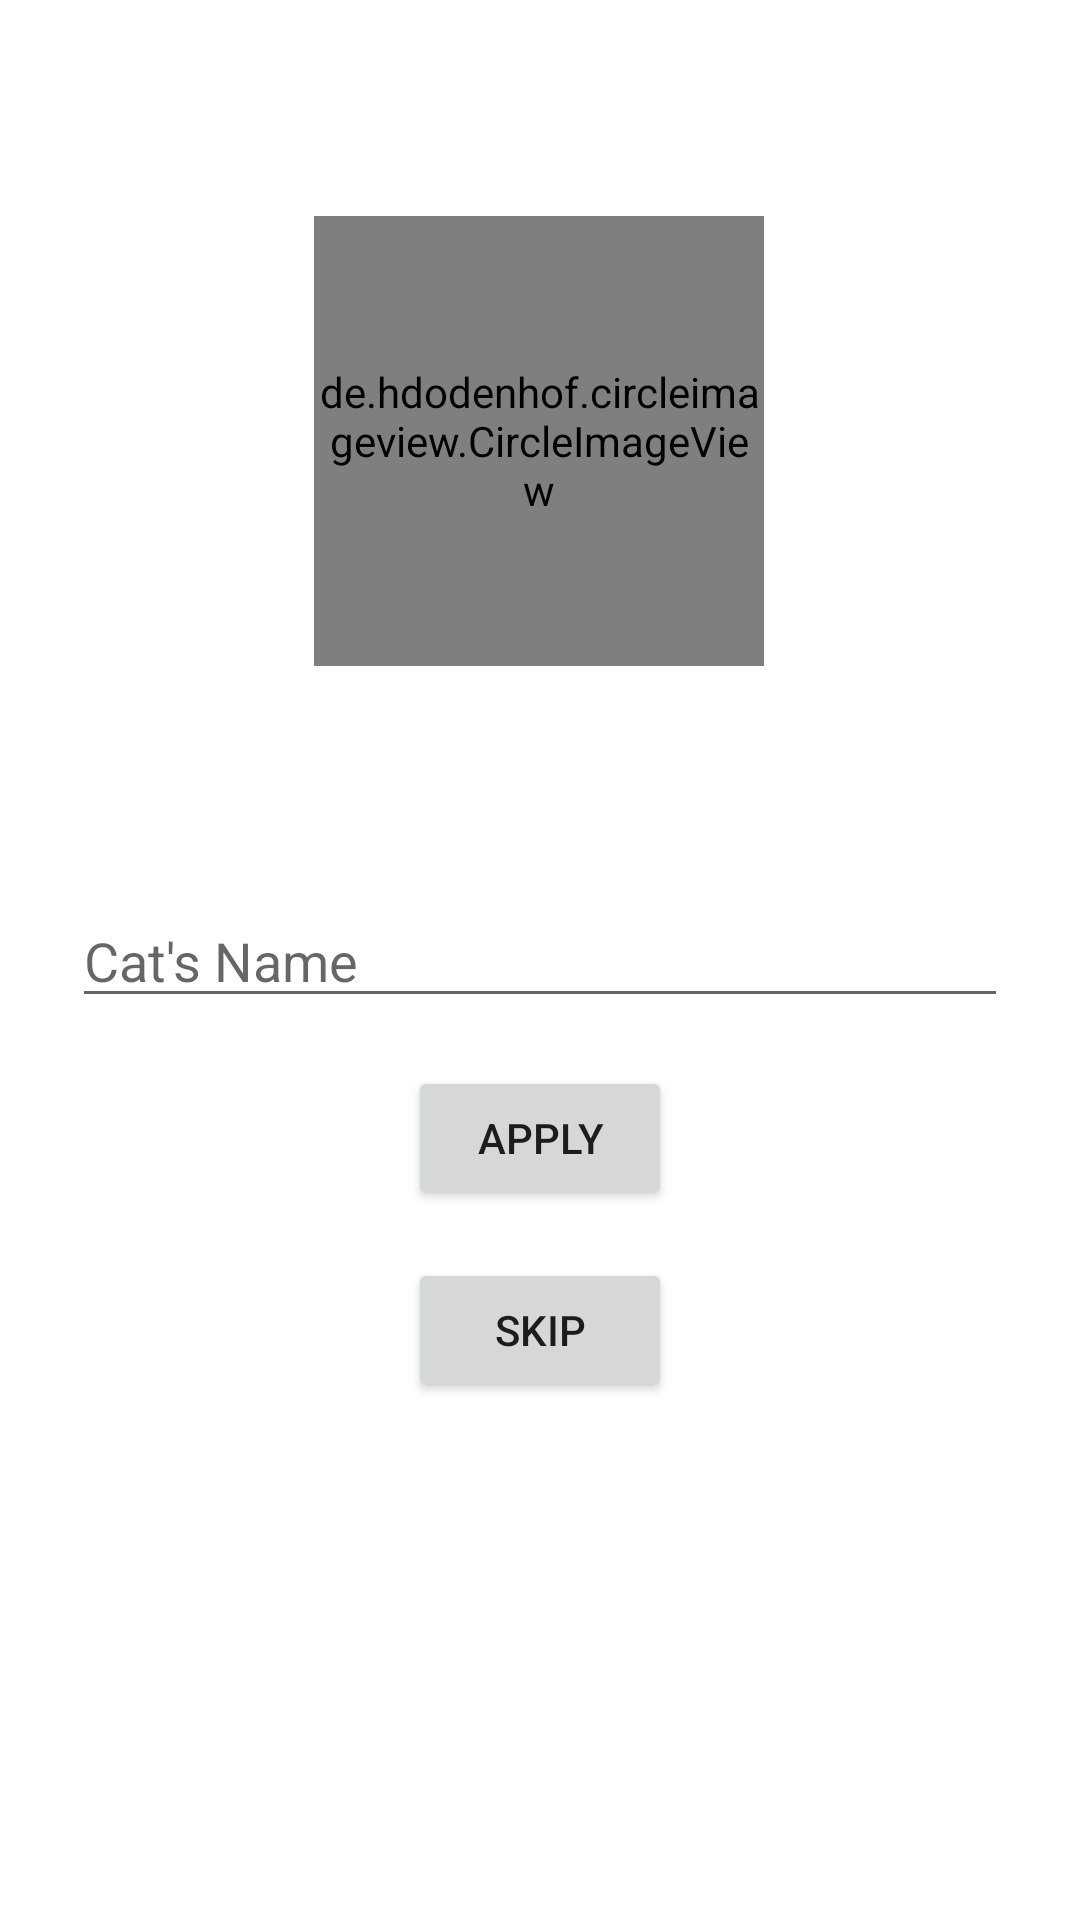

Write the Android layout XML for this screen, with the resource values it uses.
<!-- AndroidManifest.xml: application theme Theme.MeowSo -->
<!-- res/layout/activity_set_username.xml -->
<?xml version="1.0" encoding="utf-8"?>
<androidx.constraintlayout.widget.ConstraintLayout xmlns:android="http://schemas.android.com/apk/res/android"
    xmlns:app="http://schemas.android.com/apk/res-auto"
    xmlns:tools="http://schemas.android.com/tools"
    android:layout_width="match_parent"
    android:layout_height="match_parent"
    tools:context=".ui.auth.signup.signupfinalstep.setusername.ProfileImageUsernameActivity">


    <ProgressBar
        android:id="@+id/load"
        style="?android:attr/progressBarStyleHorizontal"
        android:layout_width="match_parent"
        android:visibility="gone"
        android:layout_height="wrap_content"
        android:indeterminate="true"
        app:layout_constraintTop_toTopOf="parent" />

    <de.hdodenhof.circleimageview.CircleImageView
        android:id="@+id/iv_profile_picture"
        android:layout_width="150dp"
        android:layout_height="150dp"
        android:layout_marginTop="72dp"
        android:clickable="true"
        android:focusable="true"
        app:layout_constraintEnd_toEndOf="parent"
        app:layout_constraintHorizontal_bias="0.498"
        app:layout_constraintStart_toStartOf="parent"
        app:layout_constraintTop_toTopOf="parent"
        tools:src="@drawable/ic_launcher_background" />

    <EditText
        android:id="@+id/edt_username"
        android:layout_width="0dp"
        android:layout_height="wrap_content"
        android:layout_marginStart="24dp"
        android:layout_marginEnd="24dp"
        android:hint="@string/prompt_name"
        android:inputType="textPersonName"
        android:selectAllOnFocus="true"
        app:layout_constraintBottom_toBottomOf="parent"
        app:layout_constraintEnd_toEndOf="parent"
        app:layout_constraintHorizontal_bias="0.0"
        app:layout_constraintStart_toStartOf="parent"
        app:layout_constraintTop_toBottomOf="@id/iv_profile_picture"
        app:layout_constraintVertical_bias="0.202" />

    <Button
        android:id="@+id/btn_apply"
        android:layout_width="wrap_content"
        android:layout_height="wrap_content"
        app:layout_constraintTop_toBottomOf="@id/edt_username"
        app:layout_constraintStart_toStartOf="parent"
        app:layout_constraintEnd_toEndOf="parent"
        android:layout_marginTop="@dimen/margin_padding_size_medium"
        android:text="Apply" />

    <Button
        android:id="@+id/btn_skip"
        android:layout_width="wrap_content"
        android:layout_height="wrap_content"
        app:layout_constraintTop_toBottomOf="@id/btn_apply"
        app:layout_constraintStart_toStartOf="parent"
        app:layout_constraintEnd_toEndOf="parent"
        android:layout_marginTop="@dimen/margin_padding_size_medium"
        android:text="Skip" />


</androidx.constraintlayout.widget.ConstraintLayout>
<!-- resources referenced by this layout -->
<resources>
  <dimen name="margin_padding_size_medium">16dp</dimen>
  <string name="prompt_name">Cat\'s Name</string>
  <style name="Theme.MeowSo" parent="Theme.MaterialComponents.DayNight.NoActionBar">
          
          <item name="colorPrimary">@android:color/holo_orange_light</item>
          <item name="colorPrimaryVariant">@color/purple_700</item>
          <item name="colorOnPrimary">@color/white</item>
          
          <item name="colorSecondary">@color/teal_200</item>
          <item name="colorSecondaryVariant">@color/teal_700</item>
          <item name="colorOnSecondary">@color/black</item>
          
          <item name="android:statusBarColor" tools:targetApi="l">@android:color/holo_orange_light
          </item>
          
      </style>
  <!-- not gathered from this repository: default colours our renderer supplied (Android Studio template values) -->
  <color name="purple_700">#FF3700B3</color>
  <color name="teal_200">#FF03DAC5</color>
  <color name="teal_700">#FF018786</color>
  <color name="black">#FF000000</color>
  <color name="white">#FFFFFFFF</color>
</resources>
